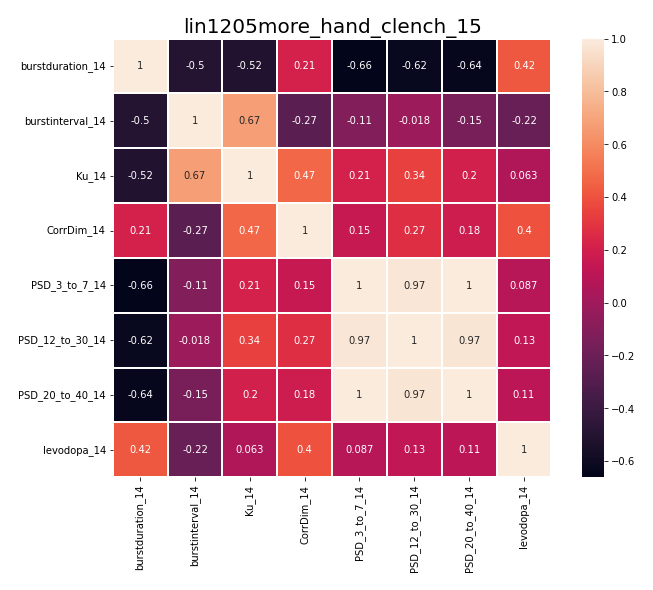

Source data for this figure (header and first rows):
, burstduration_14, burstinterval_14, Ku_14, CorrDim_14, PSD_3_to_7_14, PSD_12_to_30_14, PSD_20_to_40_14, levodopa_14
burstduration_14, 1.0, -0.4996, -0.5165, 0.2094, -0.6613, -0.6244, -0.64, 0.419
burstinterval_14, -0.4996, 1.0, 0.6691, -0.2705, -0.1107, -0.01831, -0.1505, -0.2168
Ku_14, -0.5165, 0.6691, 1.0, 0.4701, 0.2138, 0.3385, 0.2037, 0.06336
CorrDim_14, 0.2094, -0.2705, 0.4701, 1.0, 0.1512, 0.2708, 0.1787, 0.4024
PSD_3_to_7_14, -0.6613, -0.1107, 0.2138, 0.1512, 1.0, 0.9744, 0.9985, 0.08657
PSD_12_to_30_14, -0.6244, -0.01831, 0.3385, 0.2708, 0.9744, 1.0, 0.968, 0.1288
PSD_20_to_40_14, -0.64, -0.1505, 0.2037, 0.1787, 0.9985, 0.968, 1.0, 0.1106
levodopa_14, 0.419, -0.2168, 0.06336, 0.4024, 0.08657, 0.1288, 0.1106, 1.0
